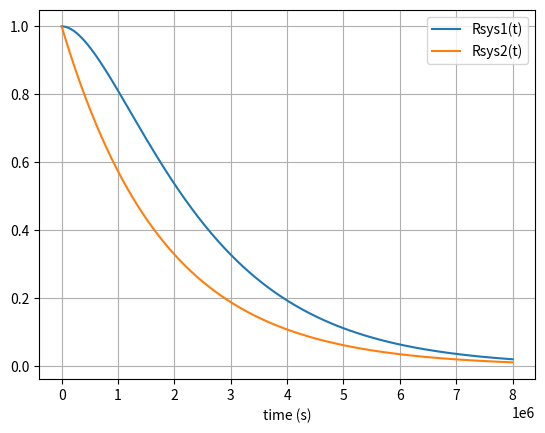

The matplotlib source for this figure:
import matplotlib.pyplot as plt
import numpy as np

x = np.arange(0, 8000000, 100)

MTTFa = 500 * 3600
MTTFb = 9000 * 3600
MTTFc = 10000 * 3600

# y = -np.e**(-x/100)+2*np.e**(-x/200)
# z = np.e**(-x/100)-8*np.e**(-7/800*x)+24*np.e**(-3/400 * x)-32*np.e**(-x/160)+16*np.e**(-x/200)

# y = 1-(1-np.e**(-4*x/2880000))**(8)    # Rsys1 <<-----
# z = (1-(1-np.e**(-x/2880000))**2)**(4)

# y = -2*np.e**(-3*x)+3*np.e**(-2*x)
# z = 3*np.e**(-2*x)+np.e**(-3*x)-3*np.e**(-4*x)-3*np.e**(-5*x)+np.e**(-6*x)+3*np.e**(-7*x)-np.e**(-9*x)

# y = 1 - (1-np.e**(-(x/(500*3600)+x/(9000*3600))))*(1-np.e**(-(x/(500*3600)+x/(10000*3600))))
# z = (1-(1-np.e**(-x/(9000*3600)))*(1-np.e**(-x/(10000*3600))))*np.e**(-x/(500*3600))

# y = (1-(1-np.e**(-x/MTTFb))*(1-np.e**(-x/MTTFa)))*np.e**(-x/MTTFa)
# z = np.e**(-x/MTTFa)

# y = (1-(1-np.e**(-x/MTTFb))*(1-np.e**(-x/MTTFa)))*np.e**(-(x/MTTFa+x/MTTFb))
# z = np.e**(-(x/MTTFa+x/MTTFb))

y = 1-(1-np.e**(-(x/MTTFa+x/MTTFb)))*(1-np.e**(-x/MTTFa))
z = np.e**(-x/MTTFa)

plt.plot(x, y, label="Rsys1(t)")
plt.plot(x, z, label="Rsys2(t)")

plt.legend()
plt.xlabel("time (s)")

plt.grid()
plt.show()